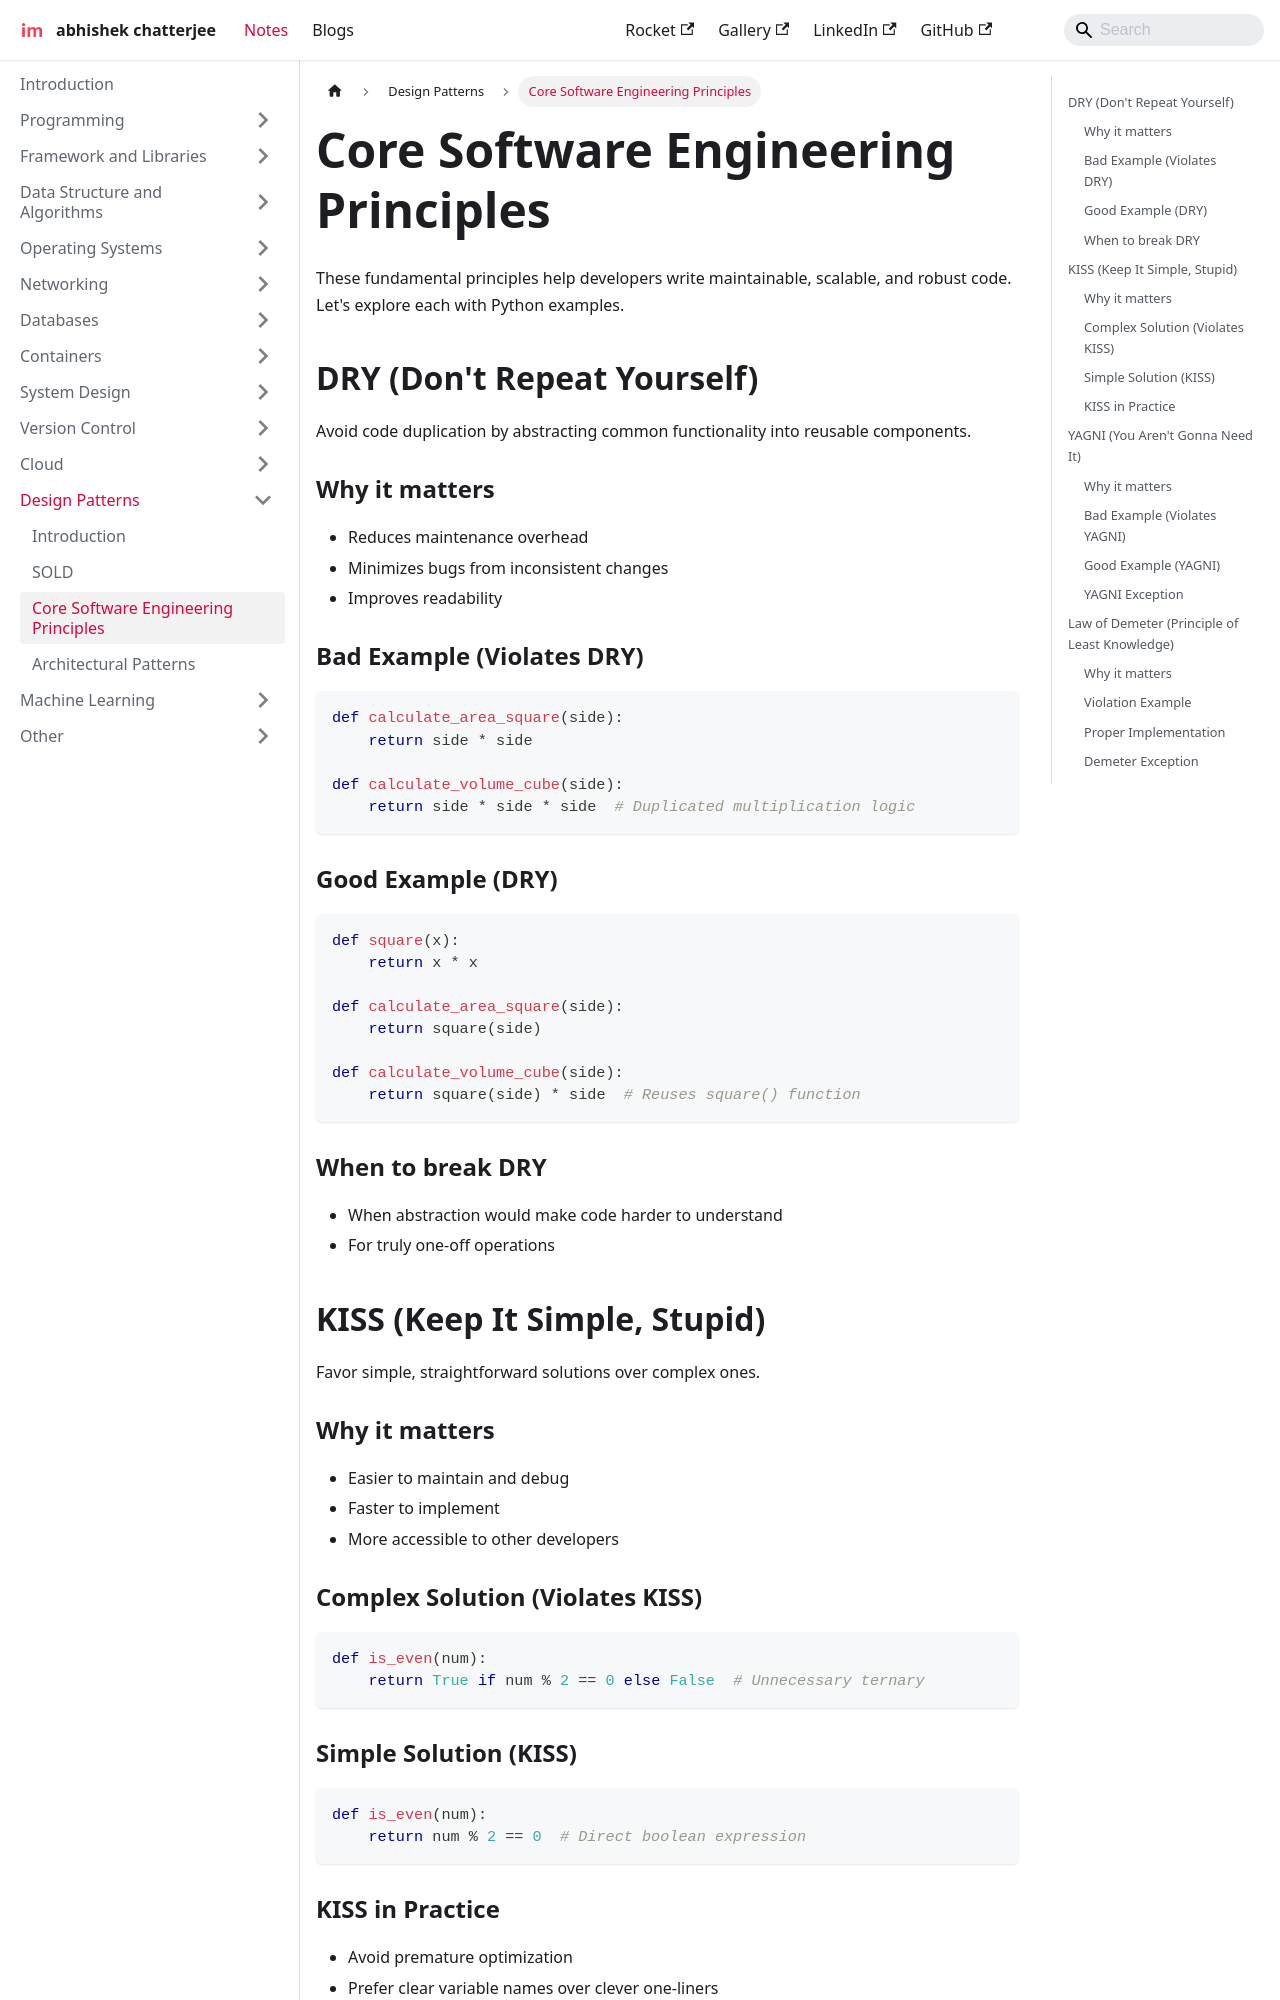

repository: imdeepmind/imdeepmind.github.io · page: docs/design-patterns/other-principles/index.html · generator: docusaurus

---
sidebar_position: 3
---

# Core Software Engineering Principles

These fundamental principles help developers write maintainable, scalable, and robust code. Let's explore each with Python examples.

## DRY (Don't Repeat Yourself)

Avoid code duplication by abstracting common functionality into reusable components.

### Why it matters

- Reduces maintenance overhead
- Minimizes bugs from inconsistent changes
- Improves readability

### Bad Example (Violates DRY)

```python
def calculate_area_square(side):
    return side * side

def calculate_volume_cube(side):
    return side * side * side  # Duplicated multiplication logic
```

### Good Example (DRY)

```python
def square(x):
    return x * x

def calculate_area_square(side):
    return square(side)

def calculate_volume_cube(side):
    return square(side) * side  # Reuses square() function
```

### When to break DRY

- When abstraction would make code harder to understand
- For truly one-off operations

## KISS (Keep It Simple, Stupid)

Favor simple, straightforward solutions over complex ones.

### Why it matters

- Easier to maintain and debug
- Faster to implement
- More accessible to other developers

### Complex Solution (Violates KISS)

```python
def is_even(num):
    return True if num % 2 == 0 else False  # Unnecessary ternary
```

### Simple Solution (KISS)

```python
def is_even(num):
    return num % 2 == 0  # Direct boolean expression
```

### KISS in Practice

- Avoid premature optimization
- Prefer clear variable names over clever one-liners
- Limit abstraction layers to what's necessary

## YAGNI (You Aren't Gonna Need It)

Don't implement functionality until it's actually needed.
